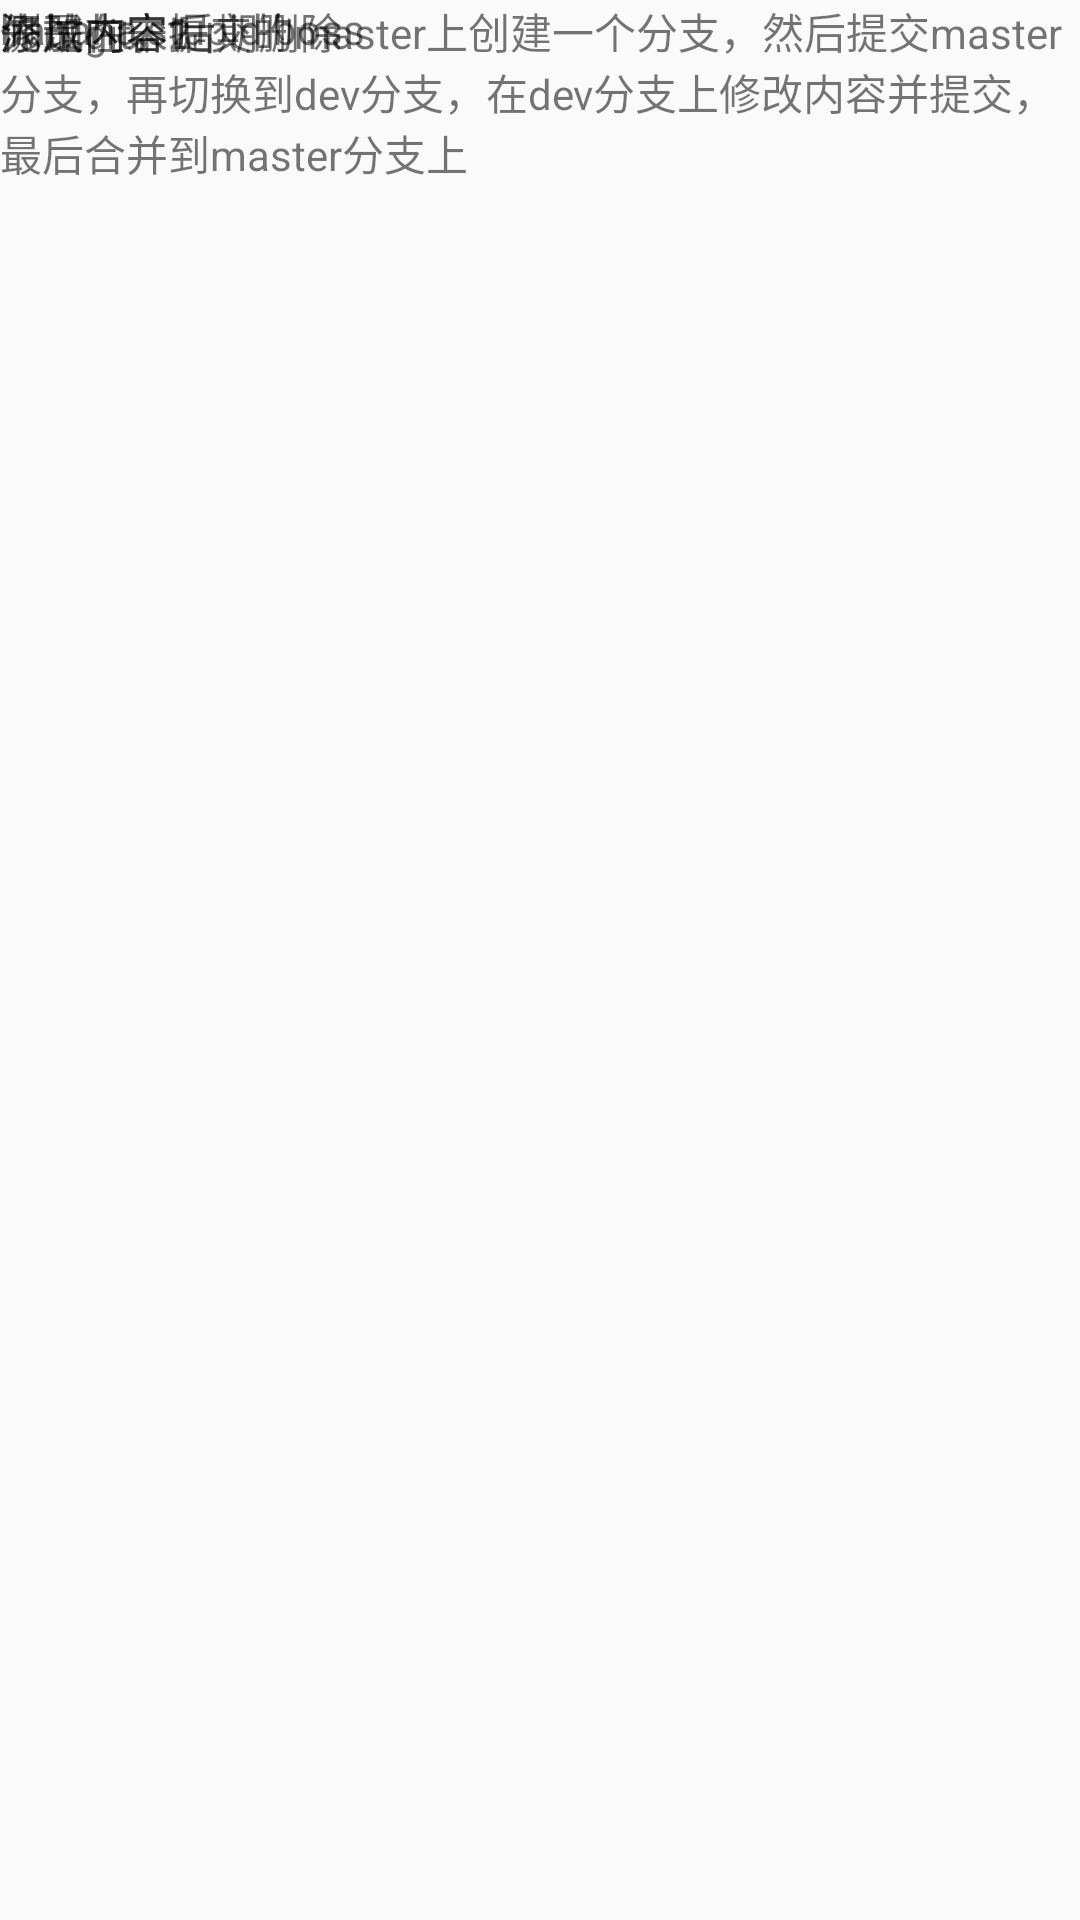

Reconstruct the res/layout file that produces this screen, plus the resources it refers to.
<!-- AndroidManifest.xml: application theme AppTheme -->
<!-- res/layout/activity_test_git.xml -->
<?xml version="1.0" encoding="utf-8"?>

<android.support.constraint.ConstraintLayout
    xmlns:android="http://schemas.android.com/apk/res/android" android:layout_width="match_parent"
    android:layout_height="match_parent">
    <TextView
        android:layout_width="wrap_content"
        android:layout_height="wrap_content"
        android:text="测试git，后期删除"/>
    <TextView
        android:layout_width="wrap_content"
        android:layout_height="wrap_content"
        android:text="添加内容1"/>
    <TextView
        android:layout_width="wrap_content"
        android:layout_height="wrap_content"
        android:text="修改内容2"/>
    <TextView
        android:layout_width="wrap_content"
        android:layout_height="wrap_content"
        android:text="hahaha,stupid boss"/>

    <TextView
        android:layout_width="wrap_content"
        android:layout_height="wrap_content"
        android:text="先是在未提交的master上创建一个分支，然后提交master分支，再切换到dev分支，在dev分支上修改内容并提交，最后合并到master分支上"/>


</android.support.constraint.ConstraintLayout>
<!-- resources referenced by this layout -->
<resources>
  <style name="AppTheme" parent="Theme.AppCompat.Light.DarkActionBar">
          
          <item name="colorPrimary">@color/colorPrimary</item>
          <item name="colorPrimaryDark">@color/colorPrimaryDark</item>
          <item name="colorAccent">@color/colorAccent</item>
      </style>
  <color name="colorPrimary">#3F51B5</color>
  <color name="colorPrimaryDark">#303F9F</color>
  <color name="colorAccent">#FF4081</color>
</resources>
